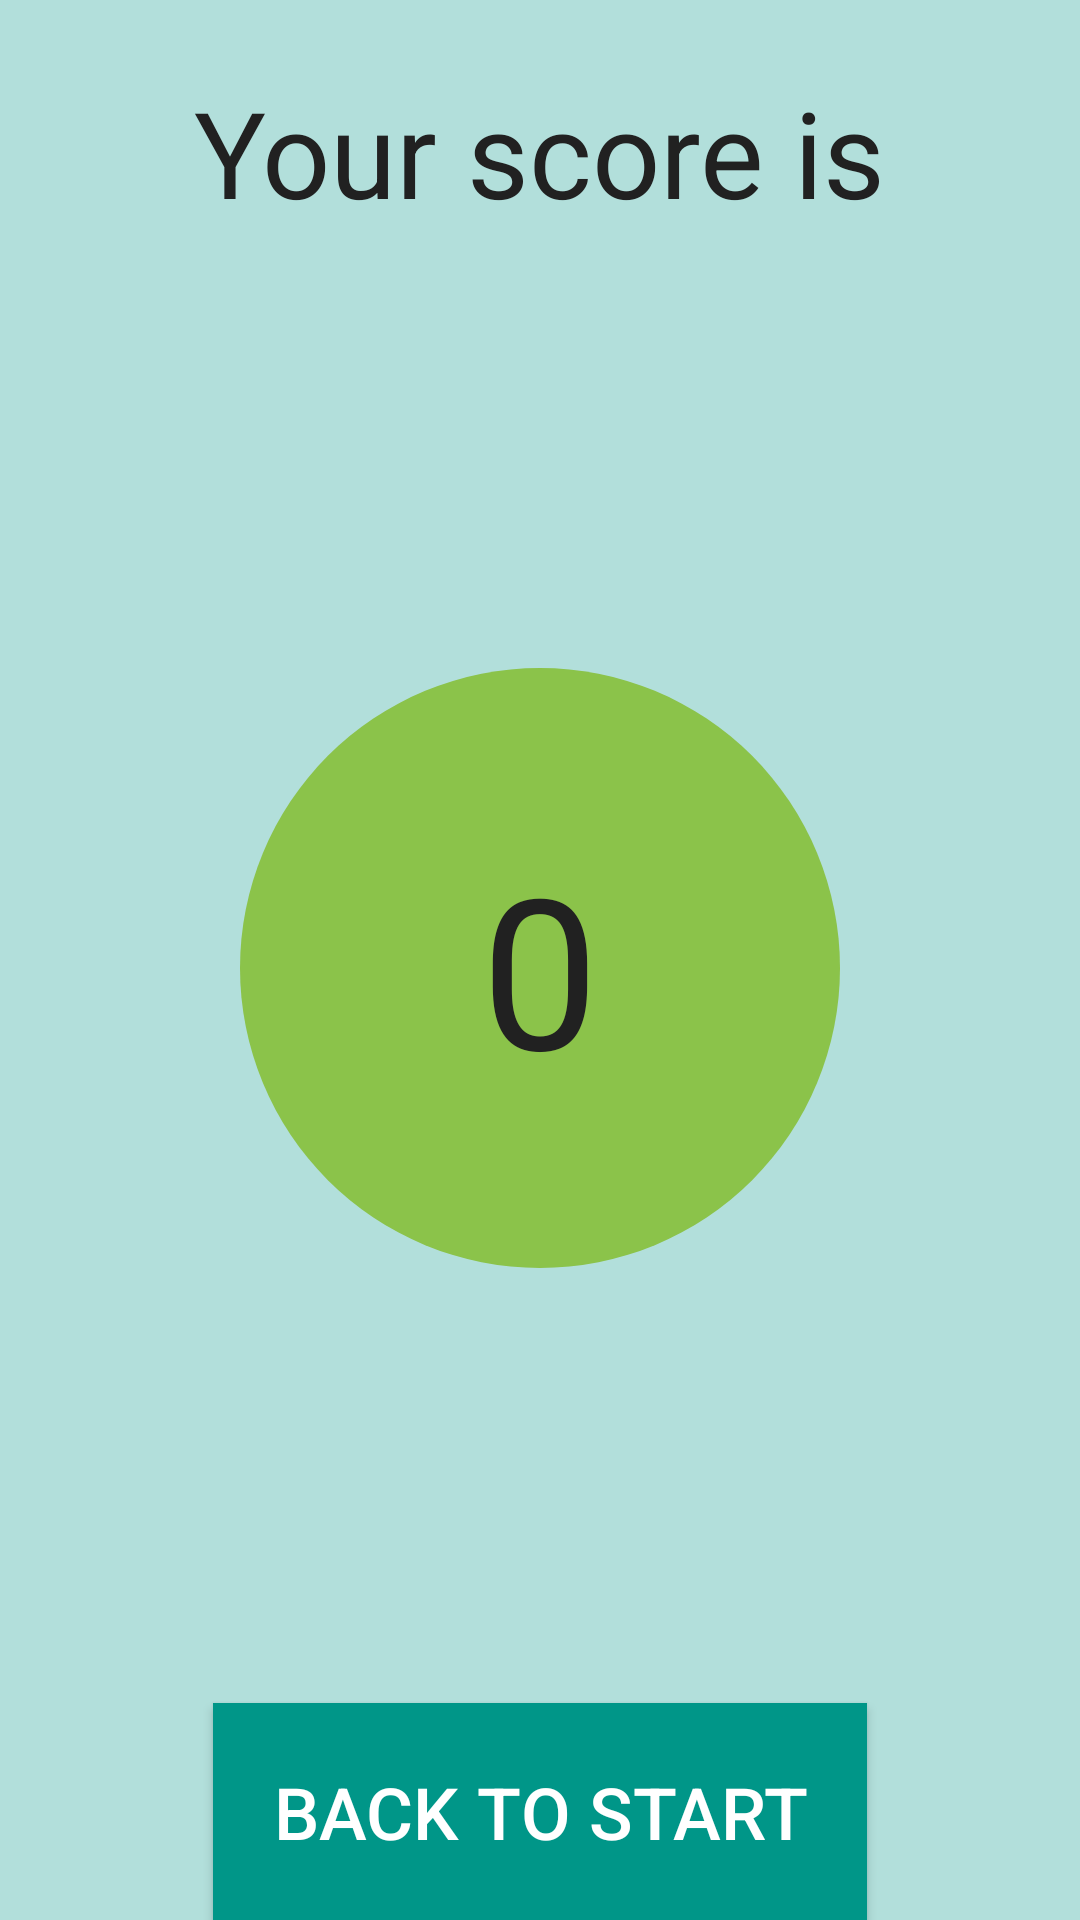

Write the Android layout XML for this screen, with the resource values it uses.
<!-- AndroidManifest.xml: application theme AppTheme -->
<!-- res/layout/activity_score.xml -->
<?xml version="1.0" encoding="utf-8"?>
<androidx.constraintlayout.widget.ConstraintLayout xmlns:android="http://schemas.android.com/apk/res/android"
    xmlns:app="http://schemas.android.com/apk/res-auto"
    xmlns:tools="http://schemas.android.com/tools"
    android:layout_width="match_parent"
    android:layout_height="match_parent"
    android:background="@color/colorPrimaryLight"
    tools:context=".ScoreActivity">

    <TextView
        android:id="@+id/score_display"
        android:layout_width="wrap_content"
        android:layout_height="wrap_content"
        android:background="@drawable/circle"
        android:gravity="center"
        android:text="0"
        android:textColor="@color/colorPrimaryText"
        android:textSize="70sp"
        app:layout_constraintBottom_toTopOf="@+id/button"
        app:layout_constraintEnd_toEndOf="parent"
        app:layout_constraintStart_toStartOf="parent"
        app:layout_constraintTop_toBottomOf="@+id/textView" />

    <Button
        android:onClick="gotoStart"
        android:id="@+id/button"
        android:layout_width="wrap_content"
        android:layout_height="wrap_content"
        android:layout_marginBottom="@dimen/medium_margin"
        android:background="@color/colorPrimary"
        android:padding="20dp"
        android:text="Back to start"
        android:textColor="#ffffff"
        android:textSize="24dp"
        app:layout_constraintBottom_toBottomOf="parent"
        app:layout_constraintEnd_toEndOf="parent"
        app:layout_constraintStart_toStartOf="parent" />

    <TextView
        android:id="@+id/textView"
        android:layout_width="wrap_content"
        android:layout_height="wrap_content"
        android:layout_marginTop="24dp"
        android:text="Your score is"
        android:textColor="@color/colorPrimaryText"
        android:textSize="40sp"
        app:layout_constraintEnd_toEndOf="parent"
        app:layout_constraintStart_toStartOf="parent"
        app:layout_constraintTop_toTopOf="parent" />
</androidx.constraintlayout.widget.ConstraintLayout>
<!-- resources referenced by this layout -->
<resources>
  <color name="colorPrimary">#009688</color>
  <color name="colorPrimaryLight">#B2DFDB</color>
  <color name="colorPrimaryText">#212121</color>
  <!-- drawable circle (drawable) -->
  <?xml version="1.0" encoding="utf-8"?>
  <shape xmlns:android ="http://schemas.android.com/apk/res/android" android:shape="oval">
      <solid android:color="@color/colorAccent"/>
      <size
          android:height="200dp"
          android:width="200dp"/>
      <corners android:radius="100dp"/>
  </shape>
  <style name="AppTheme" parent="Theme.AppCompat.Light.DarkActionBar">
          
          <item name="colorPrimary">@color/colorPrimary</item>
          <item name="colorPrimaryDark">@color/colorPrimaryDark</item>
          <item name="colorAccent">@color/colorAccent</item>
      </style>
  <color name="colorAccent">#8BC34A</color>
  <color name="colorPrimaryDark">#00796B</color>
</resources>
